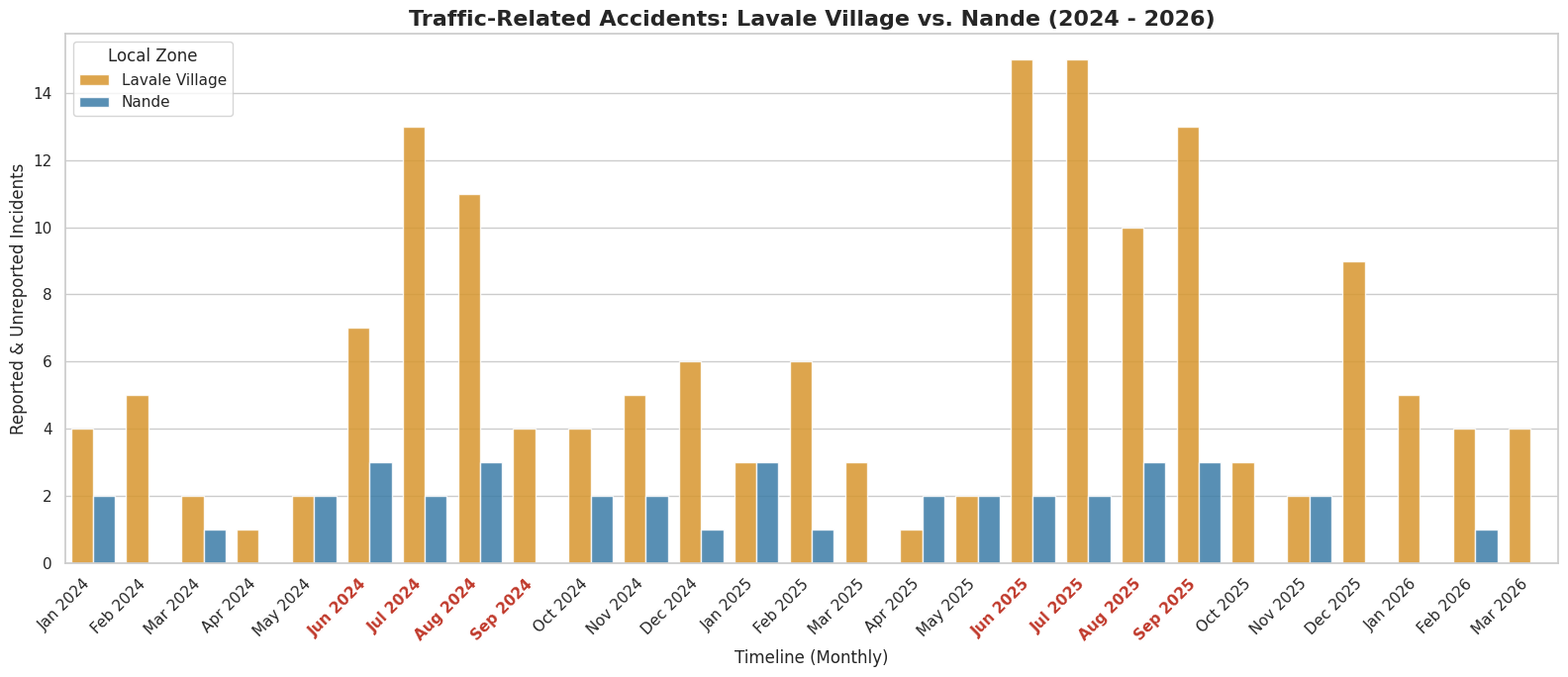

Recreate this plot in Python.
import pandas as pd
import numpy as np
import matplotlib.pyplot as plt
import seaborn as sns

def generate_local_accident_data():
    """Generates monthly synthetic accident data for Lavale & Nande (Jan 2024 - Mar 2026)."""
    # Using 'ME' (Month End) for modern Pandas compatibility
    dates = pd.date_range(start="2024-01-01", end="2026-03-31", freq="ME")
    
    df = pd.DataFrame({"Date": dates})
    df["Year"] = df["Date"].dt.year
    df["Month"] = df["Date"].dt.month
    df["Month_Year"] = df["Date"].dt.strftime('%b %Y')
    
    # Base accident rates initialized as floats to avoid strict assignment errors
    # Lavale handles much higher volume, hence a higher baseline risk
    lavale_acc = np.random.randint(2, 7, size=len(dates)).astype(float)
    # Nande is narrower but sees far less aggressive commuter traffic
    nande_acc = np.random.randint(0, 3, size=len(dates)).astype(float)
    
    # 1. Monsoon Modifier (June - September)
    monsoon_mask = df["Month"].isin([6, 7, 8, 9])
    lavale_acc[monsoon_mask] *= 2.2  # Heavy skidding risk with student rush
    nande_acc[monsoon_mask] *= 1.5   # Pothole hazards, but less vehicle density
    
    # 2. Summer Drop (April - May)
    summer_mask = df["Month"].isin([4, 5])
    lavale_acc[summer_mask] *= 0.4   # Massive drop as students vacate PGs/Hostels
    nande_acc[summer_mask] *= 0.8    # Slight drop, local traffic remains
    
    # 3. Winter Smog/Fog Modifier (December - January)
    winter_mask = df["Month"].isin([12, 1])
    lavale_acc[winter_mask] *= 1.3
    nande_acc[winter_mask] *= 1.2
    
    # 4. Year-over-Year infrastructure strain
    for year, multiplier in zip([2025, 2026], [1.15, 1.25]):
        mask = df["Year"] == year
        lavale_acc[mask] *= multiplier
        nande_acc[mask] *= (multiplier - 0.05) # Nande degrading slightly slower
    
    # Round and convert to integers
    df["Lavale Village"] = np.round(lavale_acc).astype(int)
    df["Nande"] = np.round(nande_acc).astype(int)
    
    return df

# 1. Load the Data
df = generate_local_accident_data()

# 2. Melt the DataFrame so Seaborn can group the bars side-by-side
df_melted = df.melt(
    id_vars=["Date", "Month_Year", "Month"], 
    value_vars=["Lavale Village", "Nande"],
    var_name="Region", 
    value_name="Number of Accidents"
)

# 3. Set up visualization
plt.figure(figsize=(16, 7))
sns.set_theme(style="whitegrid")

# 4. Create a Grouped Bar Chart
ax = sns.barplot(
    data=df_melted,
    x="Month_Year",
    y="Number of Accidents",
    hue="Region",
    palette=["#f39c12", "#2980b9"], # Orange for Lavale, Blue for Nande
    alpha=0.85
)

# 5. Format the Graph
plt.title("Traffic-Related Accidents: Lavale Village vs. Nande (2024 - 2026)", fontsize=16, fontweight="bold")
plt.xlabel("Timeline (Monthly)", fontsize=12)
plt.ylabel("Reported & Unreported Incidents", fontsize=12)
plt.xticks(rotation=45, ha='right')

# Highlight Monsoon Months on the X-Axis in Red to show the correlation
for label in ax.get_xticklabels():
    month_str = label.get_text()
    month_num = pd.to_datetime(month_str, format='%b %Y').month
    if month_num in [6, 7, 8, 9]:
        label.set_color('#c0392b')
        label.set_fontweight('bold')

# Customize Legend
plt.legend(title="Local Zone", loc='upper left')
plt.tight_layout()
plt.show()
